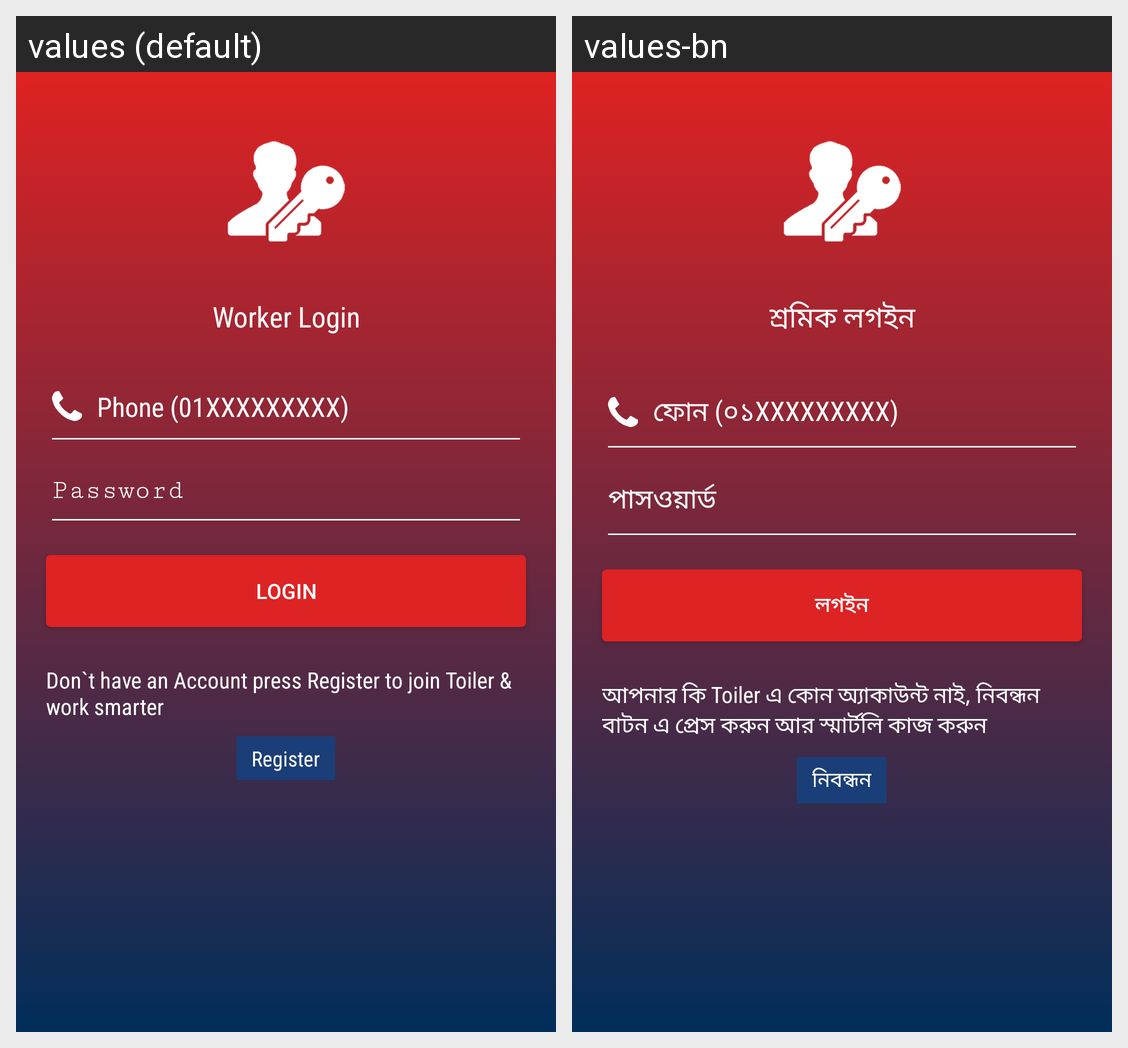

For this localized Android screen grid, give each drawn string resource with its value in every locale shown.
Android screen res/layout/activity_worker_login.xml rendered under 2 locales, left to right: values (default), values-bn. Device: Nexus 5 (rendered at 1080×1920; each locale shown at half size, 540×960, under a caption strip naming it); theme AppTheme.
Strings drawn on this screen, with the default value and each locale's value (text and hints the layout hard-codes, and strings that could not be matched under every locale, appear in the picture but are not listed):

worker_login_title
  values: Worker Login
  values-bn: শ্রমিক লগইন

phone_string
  values: Phone (01XXXXXXXXX)
  values-bn: ফোন (০১XXXXXXXXX)

worker_password_hint
  values: Password
  values-bn: পাসওয়ার্ড

worker_login_button
  values: Login
  values-bn: লগইন

worker_register_message
  values: Don`t have an Account press Register to join Toiler & work smarter
  values-bn: আপনার কি Toiler এ কোন অ্যাকাউন্ট নাই, নিবন্ধন বাটন এ প্রেস করুন আর স্মার্টলি কাজ করুন

worker_register_string
  values: Register
  values-bn: নিবন্ধন
